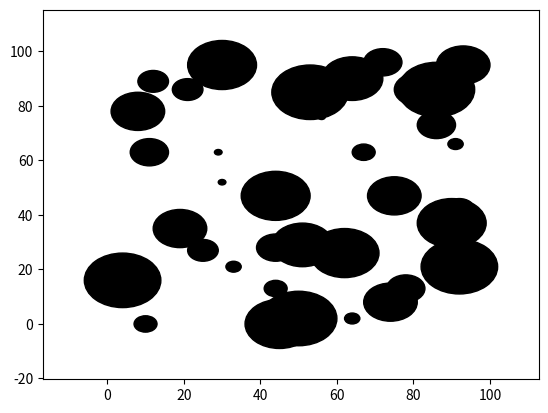

The script that saved this image:
import random
import matplotlib.pyplot as plt
from matplotlib.collections import LineCollection
import collections
import numpy as py
import math
import networkx as nx
import pylab as pl

class RRT_with_obstacle:
    def __init__(self, domain_w=100, domain_h=100, delta=1, init_pos=(50.0,50.0), k=5000, obstacle_amount = 40):
        # self.domain = [[0 for _ in range(domain_w)] for _ in range(domain_h)]
        self.domain_w = domain_w
        self.domain_h = domain_h
        self.delta = 1
        self.init_pos = init_pos
        self.k = k
        # let's experiment with an adjecency list first
        self.tree = collections.defaultdict(list)
        self.tree[self.init_pos].append(None)
        self.obstacles = self.generate_obstacles(obstacle_amount)
        start_finished = False
        while not start_finished:
            self.start = (random.randint(0, self.domain_w), random.randint(0,self.domain_h))
            start_finished = not self.collision_detection_dot(self.start)
        goal_finished = False
        while not goal_finished:
            self.goal = (random.randint(0, self.domain_w), random.randint(0,self.domain_h))
            goal_finished = not self.collision_detection_dot(self.goal)
    
    def build_tree(self):
        for i in range(self.k):
            x0 = random.randint(0,self.domain_w-1)
            y0 = random.randint(0,self.domain_h-1)
            closest = self.find_closest_vertex((x0,y0))
            new_vertex = self.extend_vertex_towards(closest, (x0,y0))
            if self.check_goal(new_vertex):
                '''
                FIND PATH and color code it, traverse back from goal to start location
                '''
                break
    
    def generate_obstacles(self, amount):
        max_radius = math.ceil(min(self.domain_w, self.domain_h)/10)
        min_radius = math.ceil(min(self.domain_w, self.domain_h)/100)
        obstacles = []
        for i in range(amount):
            obstacle = [(random.randint(0, self.domain_w), random.randint(0,self.domain_h)), random.randint(min_radius, max_radius)]
            obstacles.append(obstacle)
        return obstacles
    
    def collision_detection_dot(self, vertex):
        pass
    
    def collition_detection_line(self, vertex1, vertex2):
        pass

    def recursive_path_finder(self, curr_node):
        '''
        recursively find path from goal back to start
        '''
        pass
    
    def check_goal(self, vertex):
        # check if there is a collision free path from vertex to goal
        # if so, terminate
        return False

    def find_closest_vertex(self, vertex):
        min_distance = float("inf")
        closest_vertex = self.init_pos
        for existing_vertex in self.tree:
            distance = self.find_distance(vertex, existing_vertex)
            if distance < min_distance:
                min_distance = distance
                closest_vertex = existing_vertex
        return closest_vertex
    
    def find_distance(self, vertex1, vertex2):
        return math.sqrt((vertex2[0]-vertex1[0])**2+(vertex2[1]-vertex1[1])**2)

    def extend_vertex_towards(self, root, random_vertex):
        '''
        TODO: COLLESION CHECKING
        '''
        vector_mag = self.find_distance(root, random_vertex)
        new_vertex = ((random_vertex[0]-root[0])/vector_mag + root[0],(random_vertex[1]-root[1])/vector_mag + root[1])
        self.tree[root].append(new_vertex)
        self.tree[new_vertex].append(root)
        return new_vertex
    
    def visualize_tree(self):
        lines = []
        # print(self.tree)
        for vertex in self.tree:
            for neighbour in self.tree[vertex]:
                if neighbour:
                    lines.append([vertex, neighbour])
        # length = [len(e) for e in lines]
        # print(lines[0])
        # print(lines)
        lc = LineCollection(lines)
        fig,ax = pl.subplots()

        for obstacle in self.obstacles:
            circle = plt.Circle(obstacle[0], obstacle[1], color='k')
            ax.add_patch(circle)
        ax.add_collection(lc)
        ax.autoscale()
        ax.margins(0.1)
        plt.show()
        
my_RRT = RRT_with_obstacle()
# my_RRT.build_tree()
my_RRT.visualize_tree()
